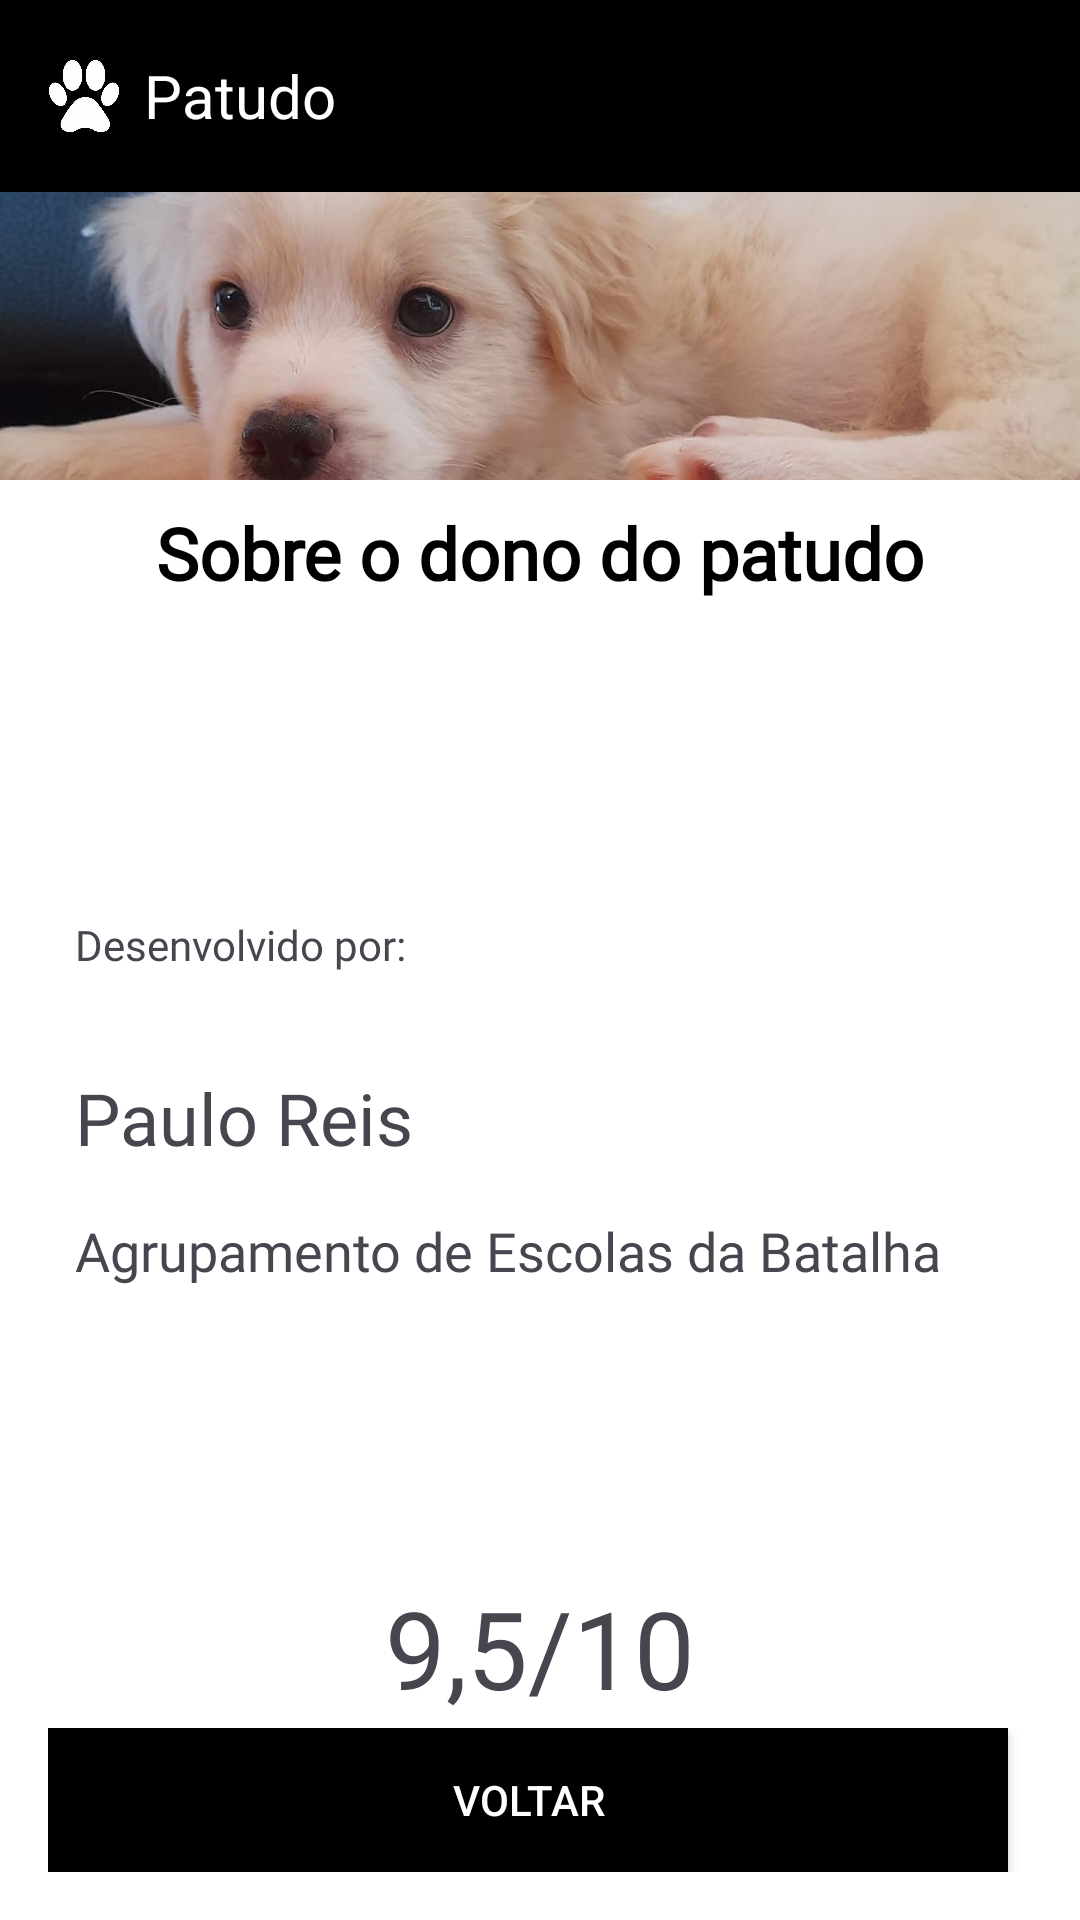

Here is an Android app screen rendered from its layout file. Give the layout XML and the strings, colors and styles it references.
<!-- AndroidManifest.xml: application theme Theme.Patudo -->
<!-- res/layout/activity_sobre.xml -->
<?xml version="1.0" encoding="utf-8"?>
<androidx.constraintlayout.widget.ConstraintLayout xmlns:android="http://schemas.android.com/apk/res/android"
    xmlns:app="http://schemas.android.com/apk/res-auto"
    xmlns:tools="http://schemas.android.com/tools"
    android:id="@+id/main"
    android:layout_width="match_parent"
    android:layout_height="match_parent"
    android:background="@color/white"
    tools:context=".ui.SobreActivity">

    <androidx.appcompat.widget.Toolbar
        android:id="@+id/toolbar"
        android:layout_width="match_parent"
        android:layout_height="?attr/actionBarSize"
        android:background="@color/black"
        tools:ignore="MissingConstraints">

        <LinearLayout
            android:layout_width="wrap_content"
            android:layout_height="match_parent"
            android:gravity="center_vertical"
            android:orientation="horizontal">

            <ImageView
                android:id="@+id/toolbar_logo"
                android:layout_width="24dp"
                android:layout_height="24dp"
                android:layout_marginEnd="8dp"
                android:src="@drawable/patudo" />

            <TextView
                android:id="@+id/toolbar_title"
                android:layout_width="wrap_content"
                android:layout_height="wrap_content"
                android:text="Patudo"
                android:textColor="@color/white"
                android:textSize="20sp" />
        </LinearLayout>

    </androidx.appcompat.widget.Toolbar>

    <ImageView
        android:id="@+id/bannerImage"
        android:layout_width="match_parent"
        android:layout_height="0dp"
        android:scaleType="centerCrop"
        android:src="@drawable/banner"
        app:layout_constraintHeight_percent="0.15"
        app:layout_constraintTop_toBottomOf="@id/toolbar" />

    <TextView
        android:id="@+id/tituloText"
        android:layout_width="0dp"
        android:layout_height="wrap_content"
        android:layout_marginStart="25sp"
        android:layout_marginTop="8dp"
        android:layout_marginEnd="25sp"
        android:fontFamily="@font/roboto_bold"
        android:text="Sobre o dono do patudo"
        android:textAlignment="center"
        android:textColor="@android:color/black"
        android:textSize="24sp"
        android:textStyle="bold"
        app:layout_constraintEnd_toEndOf="parent"
        app:layout_constraintHorizontal_bias="0.0"
        app:layout_constraintStart_toStartOf="parent"
        app:layout_constraintTop_toBottomOf="@id/bannerImage" />

    <LinearLayout
        android:layout_width="match_parent"
        android:layout_height="wrap_content"
        android:layout_margin="25dp"
        android:gravity="center_vertical"
        android:orientation="vertical"
        app:layout_constraintEnd_toEndOf="parent"
        app:layout_constraintStart_toStartOf="parent"
        app:layout_constraintTop_toBottomOf="@id/tituloText">

        <ImageView
            android:id="@+id/logopatudo"
            android:layout_width="64dp"
            android:layout_height="64dp"
            android:layout_gravity="center"
            android:src="@drawable/patudo_black" />

        <TextView
            android:id="@+id/textViewSobre"
            android:layout_width="match_parent"
            android:layout_height="wrap_content"
            android:layout_marginTop="16dp"
            android:layout_marginBottom="16dp"
            android:fontFamily="@font/roboto"
            android:text="Desenvolvido por:" />

        <TextView
            android:id="@+id/textViewAutor"
            android:layout_width="match_parent"
            android:layout_height="wrap_content"
            android:layout_marginTop="16dp"
            android:fontFamily="@font/roboto_bold"
            android:text="Paulo Reis"
            android:textSize="24sp" />

        <TextView
            android:id="@+id/textViewEscola"
            android:layout_width="match_parent"
            android:layout_height="wrap_content"
            android:layout_marginTop="16dp"
            android:layout_marginBottom="16dp"
            android:fontFamily="@font/roboto"
            android:text="Agrupamento de Escolas da Batalha"
            android:textSize="18sp" />

        <ImageView
            android:id="@+id/logorating"
            android:layout_width="64dp"
            android:layout_height="64dp"
            android:layout_gravity="center"
            android:src="@drawable/review" />

        <TextView
            android:id="@+id/textViewRate"
            android:layout_width="match_parent"
            android:layout_height="wrap_content"
            android:layout_marginTop="16dp"
            android:layout_marginBottom="16dp"
            android:textAlignment="center"
            android:fontFamily="@font/roboto_bold"
            android:text="9,5/10"
            android:textSize="36sp" />

    </LinearLayout>

    <LinearLayout
        android:layout_width="match_parent"
        android:layout_height="wrap_content"
        android:gravity="center"
        android:orientation="horizontal"
        android:padding="16dp"
        app:layout_constraintBottom_toBottomOf="parent"
        app:layout_constraintTop_toBottomOf="@id/textViewSobre"
        tools:ignore="NotSibling">

        <Button
            android:id="@+id/btnVoltar"
            android:layout_width="match_parent"
            android:layout_height="wrap_content"
            android:layout_marginEnd="8dp"
            android:background="@color/black"
            android:text="Voltar"
            android:textColor="@color/white" />
    </LinearLayout>

</androidx.constraintlayout.widget.ConstraintLayout>
<!-- resources referenced by this layout -->
<resources>
  <color name="black">#FF000000</color>
  <color name="white">#FFFFFFFF</color>
  <!-- drawable banner: jpg bitmap (drawable, 201230 bytes) -->
  <!-- drawable patudo: png bitmap (drawable, 28179 bytes) -->
  <style name="Theme.Patudo" parent="Base.Theme.Patudo" />
  <style name="Base.Theme.Patudo" parent="Theme.Material3.DayNight.NoActionBar">
          
          
      </style>
</resources>
